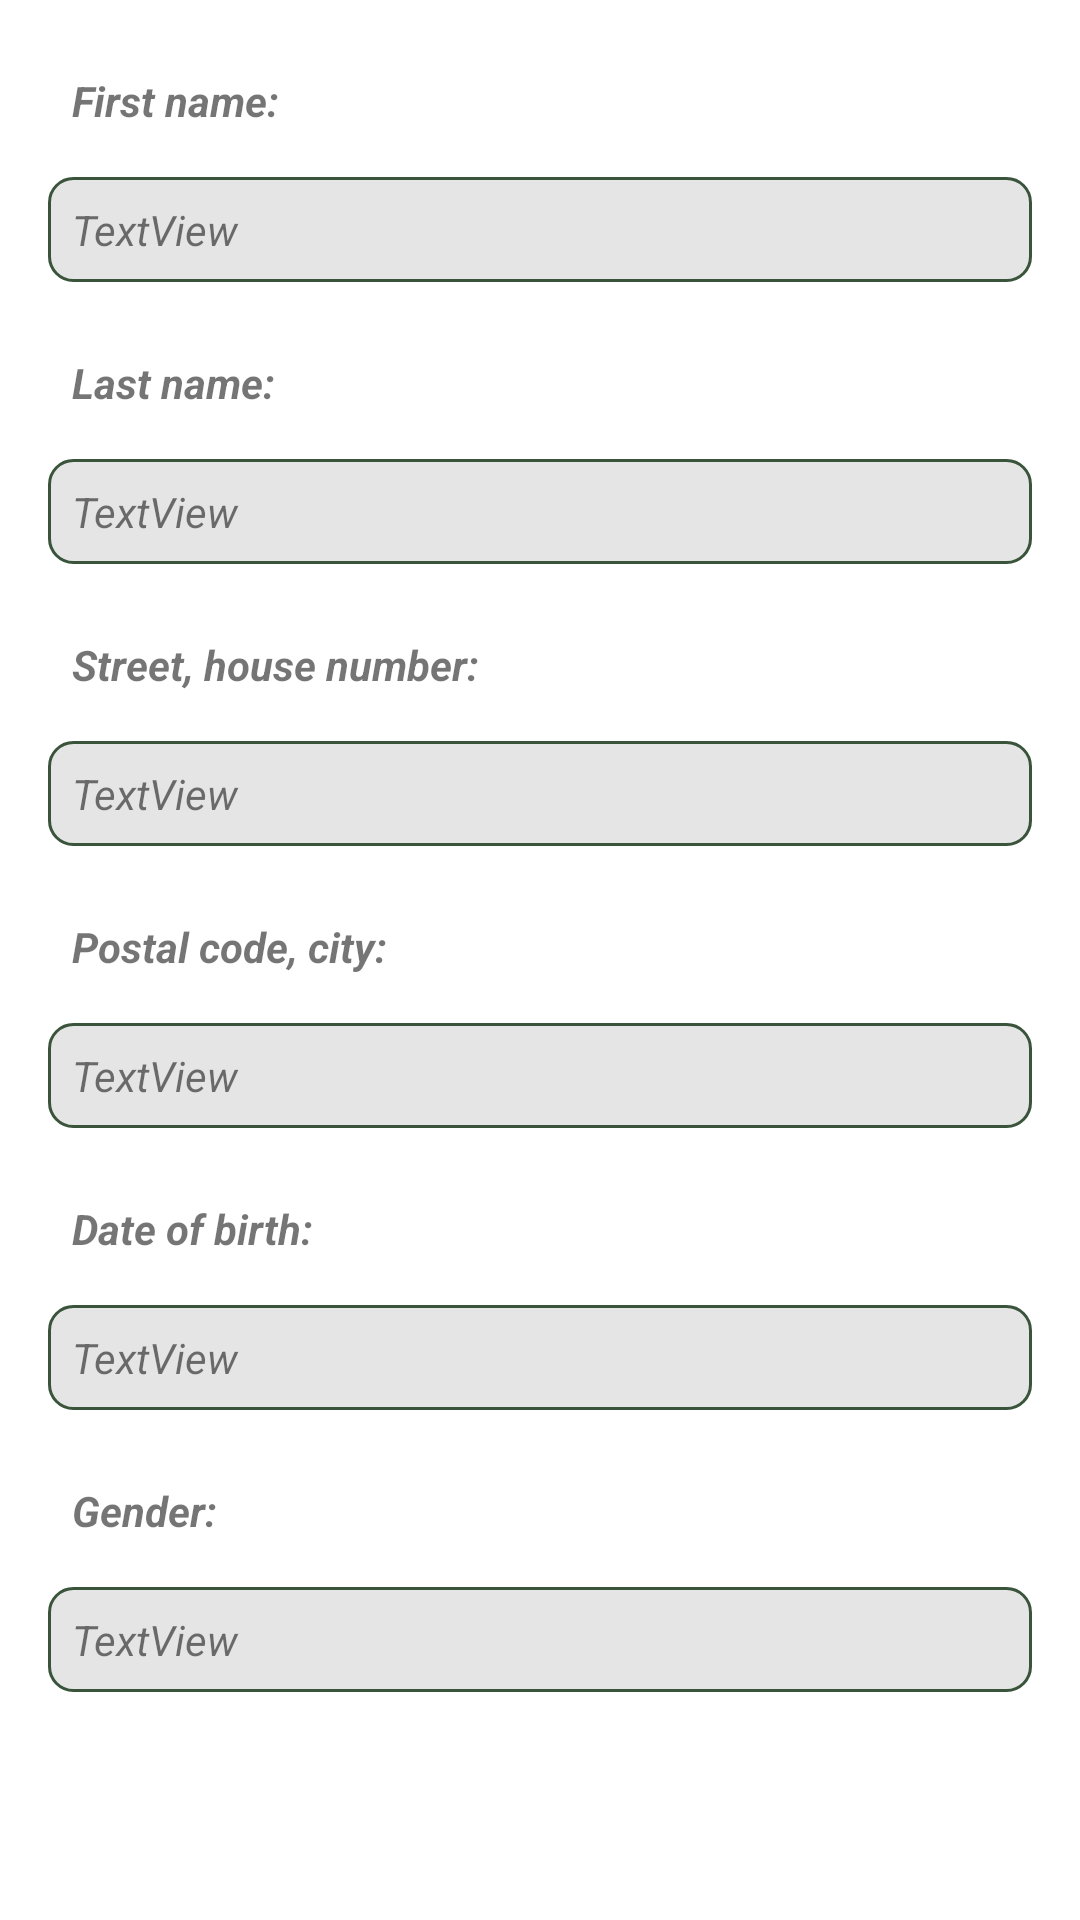

Write the Android layout XML for this screen, with the resource values it uses.
<!-- AndroidManifest.xml: application theme Theme.StudienarbeitApp -->
<!-- res/layout/fragment_patientinformation.xml -->
<?xml version="1.0" encoding="utf-8"?>
<androidx.constraintlayout.widget.ConstraintLayout xmlns:android="http://schemas.android.com/apk/res/android"
    xmlns:app="http://schemas.android.com/apk/res-auto"
    xmlns:tools="http://schemas.android.com/tools"
    android:layout_width="match_parent"
    android:layout_height="match_parent"
    tools:context=".ui.patientInformation.PatientInformationFragment">

    <TextView
        android:id="@+id/textPrimaryNameDesc"
        android:layout_width="wrap_content"
        android:layout_height="wrap_content"
        android:layout_marginStart="16dp"
        android:layout_marginTop="16dp"
        android:padding="8dp"
        android:text="@string/patientinfo_textPrimaryNameDesc"
        android:textStyle="italic|bold"
        app:layout_constraintStart_toStartOf="parent"
        app:layout_constraintTop_toTopOf="parent" />

    <TextView
        android:id="@+id/textPrimaryNameValue"
        android:layout_width="0dp"
        android:layout_height="wrap_content"
        android:layout_marginStart="16dp"
        android:layout_marginTop="8dp"
        android:layout_marginEnd="16dp"
        android:background="@drawable/textview_value_style"
        android:padding="8dp"
        android:text="TextView"
        android:textStyle="italic"
        app:layout_constraintEnd_toEndOf="parent"
        app:layout_constraintStart_toStartOf="parent"
        app:layout_constraintTop_toBottomOf="@+id/textPrimaryNameDesc" />

    <TextView
        android:id="@+id/textSecondNameDesc"
        android:layout_width="wrap_content"
        android:layout_height="wrap_content"
        android:layout_marginStart="16dp"
        android:layout_marginTop="16dp"
        android:padding="8dp"
        android:text="@string/patientinfo_textSecondNameDesc"
        android:textStyle="italic|bold"
        app:layout_constraintStart_toStartOf="parent"
        app:layout_constraintTop_toBottomOf="@+id/textPrimaryNameValue" />

    <TextView
        android:id="@+id/textSecondNameValue"
        android:layout_width="0dp"
        android:layout_height="wrap_content"
        android:layout_marginStart="16dp"
        android:layout_marginTop="8dp"
        android:layout_marginEnd="16dp"
        android:background="@drawable/textview_value_style"
        android:padding="8dp"
        android:text="TextView"
        android:textStyle="italic"
        app:layout_constraintEnd_toEndOf="parent"
        app:layout_constraintStart_toStartOf="parent"
        app:layout_constraintTop_toBottomOf="@+id/textSecondNameDesc" />

    <TextView
        android:id="@+id/textStreetDesc"
        android:layout_width="wrap_content"
        android:layout_height="wrap_content"
        android:layout_marginStart="16dp"
        android:layout_marginTop="16dp"
        android:padding="8dp"
        android:text="@string/patientinfo_textStreetDesc"
        android:textStyle="italic|bold"
        app:layout_constraintStart_toStartOf="parent"
        app:layout_constraintTop_toBottomOf="@+id/textSecondNameValue" />

    <TextView
        android:id="@+id/textStreetValue"
        android:layout_width="0dp"
        android:layout_height="wrap_content"
        android:layout_marginStart="16dp"
        android:layout_marginTop="8dp"
        android:layout_marginEnd="16dp"
        android:background="@drawable/textview_value_style"
        android:padding="8dp"
        android:text="TextView"
        android:textStyle="italic"
        app:layout_constraintEnd_toEndOf="parent"
        app:layout_constraintStart_toStartOf="parent"
        app:layout_constraintTop_toBottomOf="@+id/textStreetDesc" />

    <TextView
        android:id="@+id/textLocDesc"
        android:layout_width="wrap_content"
        android:layout_height="wrap_content"
        android:layout_marginStart="16dp"
        android:layout_marginTop="16dp"
        android:padding="8dp"
        android:text="@string/patientinfo_textLocDesc"
        android:textStyle="italic|bold"
        app:layout_constraintStart_toStartOf="parent"
        app:layout_constraintTop_toBottomOf="@+id/textStreetValue" />

    <TextView
        android:id="@+id/textLocValue"
        android:layout_width="0dp"
        android:layout_height="wrap_content"
        android:layout_marginStart="16dp"
        android:layout_marginTop="8dp"
        android:layout_marginEnd="16dp"
        android:background="@drawable/textview_value_style"
        android:padding="8dp"
        android:text="TextView"
        android:textStyle="italic"
        app:layout_constraintEnd_toEndOf="parent"
        app:layout_constraintStart_toStartOf="parent"
        app:layout_constraintTop_toBottomOf="@+id/textLocDesc" />

    <TextView
        android:id="@+id/textBirthdateDesc"
        android:layout_width="wrap_content"
        android:layout_height="wrap_content"
        android:layout_marginStart="16dp"
        android:layout_marginTop="16dp"
        android:padding="8dp"
        android:text="@string/patientinfo_textBirthdateDesc"
        android:textStyle="italic|bold"
        app:layout_constraintStart_toStartOf="parent"
        app:layout_constraintTop_toBottomOf="@+id/textLocValue" />

    <TextView
        android:id="@+id/textBirthdateValue"
        android:layout_width="0dp"
        android:layout_height="wrap_content"
        android:layout_marginStart="16dp"
        android:layout_marginTop="8dp"
        android:layout_marginEnd="16dp"
        android:background="@drawable/textview_value_style"
        android:padding="8dp"
        android:text="TextView"
        android:textStyle="italic"
        app:layout_constraintEnd_toEndOf="parent"
        app:layout_constraintStart_toStartOf="parent"
        app:layout_constraintTop_toBottomOf="@+id/textBirthdateDesc" />

    <TextView
        android:id="@+id/textSexDesc"
        android:layout_width="wrap_content"
        android:layout_height="wrap_content"
        android:layout_marginStart="16dp"
        android:layout_marginTop="16dp"
        android:layout_marginEnd="16dp"
        android:padding="8dp"
        android:text="@string/patientinfo_textSexDesc"
        android:textStyle="italic|bold"
        app:layout_constraintStart_toStartOf="parent"
        app:layout_constraintTop_toBottomOf="@+id/textBirthdateValue" />

    <TextView
        android:id="@+id/textSexVal"
        android:layout_width="0dp"
        android:layout_height="wrap_content"
        android:layout_marginStart="16dp"
        android:layout_marginTop="8dp"
        android:layout_marginEnd="16dp"
        android:background="@drawable/textview_value_style"
        android:padding="8dp"
        android:text="TextView"
        android:textStyle="italic"
        app:layout_constraintEnd_toEndOf="parent"
        app:layout_constraintStart_toStartOf="parent"
        app:layout_constraintTop_toBottomOf="@+id/textSexDesc" />

</androidx.constraintlayout.widget.ConstraintLayout>
<!-- resources referenced by this layout -->
<resources>
  <!-- drawable textview_value_style (drawable) -->
  <?xml version="1.0" encoding="utf-8"?>
  <shape xmlns:android="http://schemas.android.com/apk/res/android"
      android:shape="rectangle">
      <solid android:color="#80CCCCCC"/> 
      <stroke
          android:width="1dp"
          android:color="@color/greenmain"/> 
      <corners android:radius="8dp"/> 
  </shape>
  <string name="patientinfo_textBirthdateDesc">Date of birth:</string>
  <string name="patientinfo_textLocDesc">Postal code, city:</string>
  <string name="patientinfo_textPrimaryNameDesc">First name:</string>
  <string name="patientinfo_textSecondNameDesc">Last name:</string>
  <string name="patientinfo_textSexDesc">Gender:</string>
  <string name="patientinfo_textStreetDesc">Street, house number:</string>
  <style name="Theme.StudienarbeitApp" parent="Theme.MaterialComponents.DayNight.DarkActionBar">
          
          <item name="colorPrimary">@color/greenmain</item>
          <item name="colorPrimaryVariant">@color/purple_700</item>
          <item name="colorOnPrimary">@color/white</item>
          
          <item name="colorSecondary">@color/teal_200</item>
          <item name="colorSecondaryVariant">@color/greenmain</item>
          <item name="colorOnSecondary">@color/black</item>
          
          <item name="android:statusBarColor">?attr/colorPrimaryVariant</item>
          
      </style>
  <color name="greenmain">#3A543C</color>
  <color name="purple_700">#FF3700B3</color>
  <color name="white">#FFFFFFFF</color>
  <color name="teal_200">#FF03DAC5</color>
  <color name="black">#FF000000</color>
</resources>
